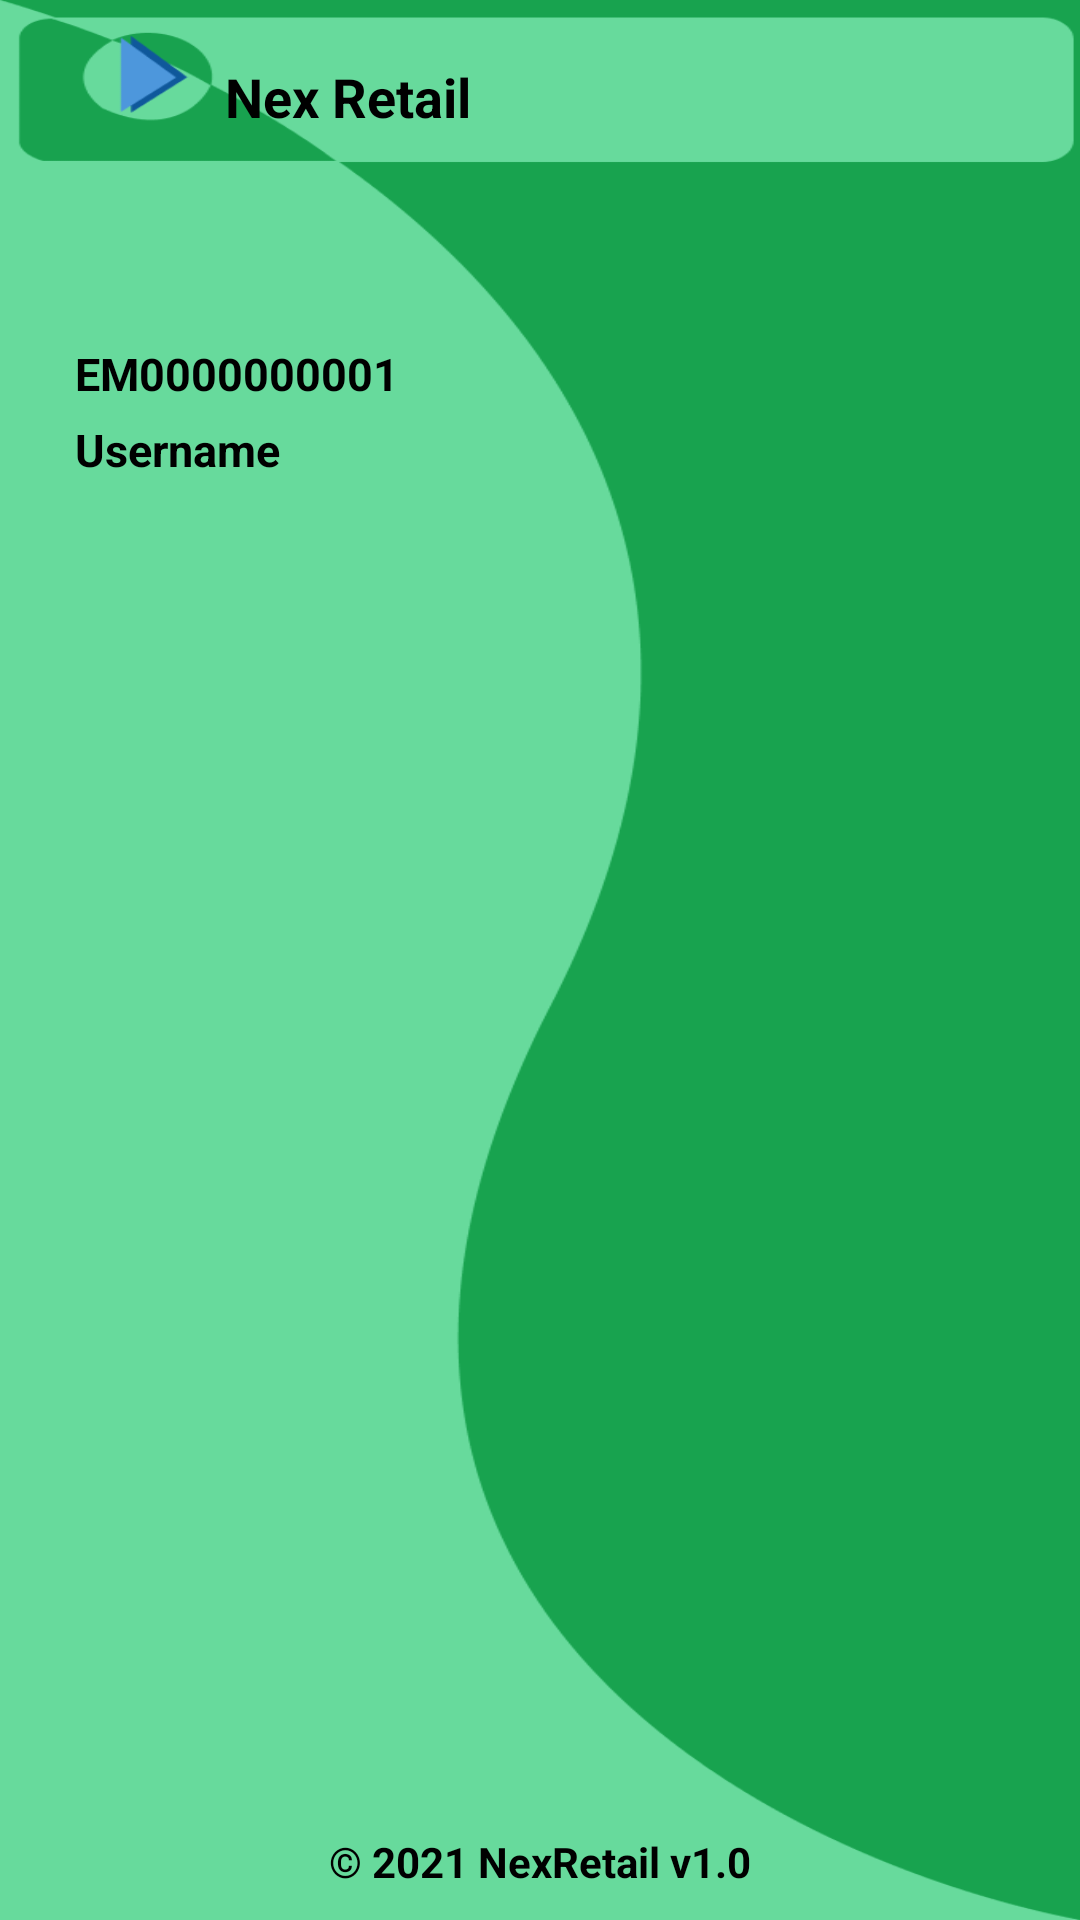

Here is an Android app screen rendered from its layout file. Give the layout XML and the strings, colors and styles it references.
<!-- AndroidManifest.xml: application theme Theme.Nexretail -->
<!-- res/layout/view_drawer.xml -->
<?xml version="1.0" encoding="utf-8"?>
<RelativeLayout xmlns:android="http://schemas.android.com/apk/res/android"
    xmlns:app="http://schemas.android.com/apk/res-auto"
    android:id="@+id/view_main_drawer"
    android:layout_marginTop="24dp"
    android:layout_width="match_parent"
    android:layout_height="fill_parent"
    android:background="@drawable/drawer_bg"
    android:orientation="vertical">

    <TextView
        android:id="@+id/name_txt"
        android:layout_marginTop="20dp"
        android:layout_marginStart="75dp"
        android:layout_width="wrap_content"
        android:layout_height="wrap_content"
        android:textStyle="bold"
        android:text="Nex Retail"
        android:textColor="@color/black"
        android:textSize="18sp" />

    <TextView
        android:id="@+id/txt_userID"
        android:layout_marginTop="70dp"
        android:layout_below="@+id/name_txt"
        android:layout_marginStart="25dp"
        android:layout_width="wrap_content"
        android:layout_height="wrap_content"
        android:textStyle="bold"
        android:text="EM0000000001"
        android:textColor="@color/black"
        android:textSize="15sp" />

    <TextView
        android:id="@+id/txt_username"
        android:layout_marginTop="5dp"
        android:layout_below="@+id/txt_userID"
        android:layout_marginStart="25dp"
        android:layout_width="wrap_content"
        android:layout_height="wrap_content"
        android:textStyle="bold"
        android:text="Username"
        android:textColor="@color/black"
        android:textSize="15sp" />


    <androidx.recyclerview.widget.RecyclerView
        android:id="@+id/recycler_view_navigation"
        android:layout_below="@+id/txt_username"
        android:layout_width="match_parent"
        android:layout_height="wrap_content"
        android:clipToPadding="false"
        android:overScrollMode="never"
        android:paddingTop="70dp" />

    <TextView
        android:layout_width="wrap_content"
        android:layout_height="wrap_content"
        android:textColor="@color/black"
        android:layout_alignParentBottom="true"
        android:textStyle="bold"
        android:layout_marginBottom="10dp"
        android:layout_centerHorizontal="true"
        android:text="© 2021 NexRetail v1.0"/>

    <View
        android:id="@+id/view_block_profile"
        android:layout_width="match_parent"
        android:layout_height="200dp"
        android:orientation="vertical"
        android:translationY="0dp" />
</RelativeLayout>
<!-- resources referenced by this layout -->
<resources>
  <color name="black">#FF000000</color>
  <!-- drawable drawer_bg: png bitmap (drawable, 19617 bytes) -->
  <style name="Theme.Nexretail" parent="Theme.MaterialComponents.Light.NoActionBar">
          
          <item name="colorPrimary">@color/green</item>
          <item name="colorPrimaryDark">@color/purple_700</item>
          <item name="colorAccent">@color/teal_200</item>
          
      </style>
  <color name="green">#29952D</color>
  <color name="purple_700">#FF3700B3</color>
  <color name="teal_200">#FF03DAC5</color>
</resources>
